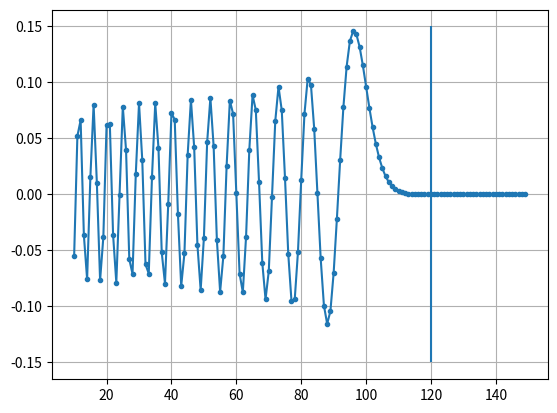
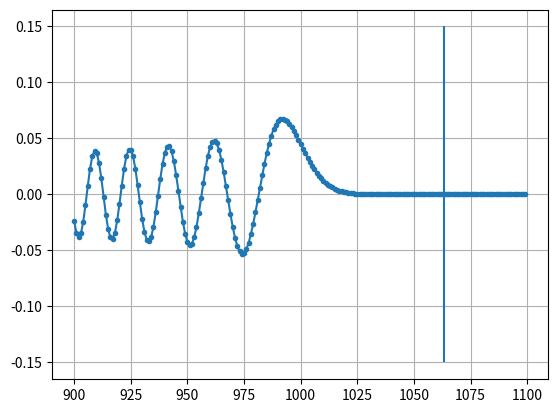
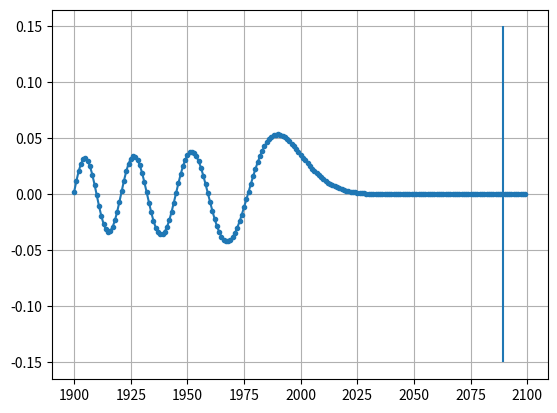

Reproduce these figures in Python, in order.
import matplotlib.pyplot as plt
from scipy.special import jv
import numpy as np


zlist = [100.0, 1000.0, 2000.0]
vrange_list = [np.arange(10.0, 150.0), np.arange(900, 1100), np.arange(1900, 2100)]
for n in range(3):
    plt.figure()
    z = zlist[n]
    vrange = vrange_list[n]
    jvlist = []
    for v in vrange:
        jvlist.append(jv(v, z))
    plt.plot(vrange, jvlist, '-o', markersize=3, label='z={:.1f}'.format(z))
    plt.vlines(z+2*np.sqrt(z), ymin=-0.15, ymax = 0.15)
    plt.grid()
plt.show()

